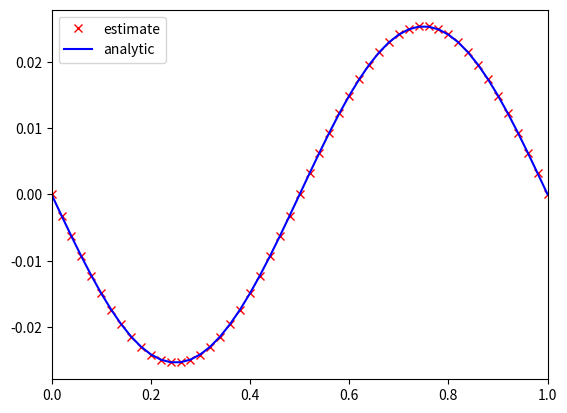

Recreate this plot in Python.
#!/usr/bin/env python
# coding: utf-8

# # Further problems
# 
# ## Second order boundary value problems
# 
# In a second order ODE/PDE, two conditions are required. There are three possible types of boundary conditions that may be given:
# 
# * Dirichlet conditions: The solution is specified on each boundary
# * Neumann conditions: The derivative of the solution is specified on each boundary
# * Cauchy conditions: The solution and derivate are both specified on one boundary
# 
# The type of conditions that can be given depend on the nature of the differential equation being solved. In some cases, boundary conditions of one type will lead to a problem that is not well-posed. Either the conditions do not give a unique solution, or they are too restrictive for any solution to be found. Partial differential equations can be classified as either hyperbolic, parabolic, or elliptic, with the classification determining the types of conditions that can be applied and the appropriate choice of finite difference scheme.
# 
# In the case of Cauchy conditions, the problem can be solved by stepping forward in time using the solution on the boundary and the first interior point. The solution on the first interior point can be found by using the condition for the derivative.
# 
# The cases where we are given conditions to imposed on two different boundaries are more tricky. In 1D problems, we have seen that the problem can be solved by setting up a matrix system of equations for each node. This approach can be generalised to higher dimensions, but it becomes challenging to implement. A toy example is provided below.
# 
# ### Illustration of approach using simultaneous equations
# 
# Consider a rectangular plate, with temperature $\phi(x,y)$ described by the steady heat equation $\nabla^2\phi = 0$. The plate is maintained at boundary temperatures $\phi = 300, 400$ on pairs of opposite edges as shown. We will solve this problem using a central finite difference scheme on a (3 × 3) grid of interior points.
# 
# ```{image} images/3_3_grid.png
# :alt: 3x3 grid
# :height: 300px
# :align: center 
# ```
# 
# The governing equation can be discretised using a five-point stencil:
# 
# $$ \phi_{i+1,j}+\phi_{i-1,j}+\phi_{i,j+1}+\phi_{i,j-1}-4\phi_{i,j}=0$$
# 
# There is one equation for each node (equation variable), so we number the nodes sequentially $\phi_{1,...9)$ as illustrated, resulting in the following system of equations :
# 
# $$ 
# \begin{bmatrix}
# -4 & 1 & 0 & 1 & 0 & 0 & 0 & 0 & 0\\
# 1 & -4 & 1 & 0 & 1 & 0 & 0 & 0 & 0\\
# 0 & 1 & -4 & 0 & 0 & 1 & 0 & 0 & 0\\
# 1 & 0 & 0 & -4 & 1 & 0 & 1 & 0 & 0\\
# 0 & 1 & 0 & 1 & −4 & 1 & 0 & 1 & 0\\
# 0 & 0 & 1 & 0 & 1 & −4 & 0 & 0 & 1\\
# 0 & 0 & 0 & 1 & 0 & 0 & −4 & 1 & 0\\
# 0 & 0 & 0 & 0 & 1 & 0 & 1 & −4 & 1\\
# 0 & 0 & 0 & 0 & 0 & 1 & 0 & 1 & −4
# \end{bmatrix}
# \begin{bmatrix}
# \phi_1\\\phi_2\\\phi_3\\\phi_4\\\phi_5\\\phi_6\\\phi_7\\\phi_8\\\phi_9
# \end{bmatrix}
# =
# \begin{bmatrix}
# -700\\-400\\-700\\-300\\0\\-300\\-700\\-400\\-700
# \end{bmatrix}
# $$
# 
# Notice that as a consequence of reshaping the array of node values into a column it has become slightly harder to keep track of the nodes that are neighbours. Additionally, inverting the sparse coefficient matrices can be computationally impractical for problems with many nodes. We therefore introduce an alternative, below.
# 
# ### Relaxation Method
# 
# We begin by rearranging the governing finite difference formula into the form 
# 
# $$ u = F(u).$$
# 
# For instance, for the five-point formula given in the previous example, we may write
# 
# $$u_{i,j} = \frac{1}{4} (u_{i,j−1} + u{i−1,j} + u_{i+1,j} + u_{i,j+1})$$
# 
# The solution of this system can be found iteratively, by starting with a suitable initial guess for the whole field $u$ and applying the formulas until (hopefully!) a fixed solution is determined. This is known as *jacobi iteration*. To speed up convergence, the iterations can be applied sequentially to each grid-point; for example by sweeping from top-left to bottom right of the domain and updating each grid point in turn. This technique is known as the *Gauss-Seidel* relaxation method.
# 
# A less obvious improvement in the technique, known as *sucessive relaxation*, starts with the observation that in each update step we obtain a relationship of the form
# 
# $$u_{i,j}^(new) = u_{i,j}^(old) + r_{i,j},  u_{i,j}^(new) = F(u^(old))_{i,j}$$
# 
# where $r_{i,j}$ is the residual error. The proposal allows that faster convergence might be obtained by adjusting the update step in proportion to the size of the residual, which is supposed to converge to zero:
# 
# $$u_{i,j}^(new) = u_{i,j}^(old) + \gamma r_{i,j}, r_{i,j} = F(u^(old))_{i,j} − u_{i,j}^(old) $$
# 
# The relaxation parameter $\gamma$ is selected for faster convergence, with
# 
# * $\gamma$ > 1 over-relaxation,
# * $\gamma$ = 1 gives the ordinary GS method, 
# * $\gamma$ < 1 under-relaxation.
# 
# It is very difficult to predict the optimum value of $\gamma$, but values in the range (1, 2) typically work well.
# 
# ### Example implementation of the Jacobi, Gauss-Seidel and SOR techniques in python
# 
# **Aim**: solving $u^{\prime\prime}(x) = sin(2\pi x)$ for $u(0) = u(1) = 0$

# In[1]:


# Importing the relevant packages for the example
import numpy as np
from math import sin,pi, sqrt
import matplotlib.pyplot as plt
from numpy.linalg import eig, norm


# In[2]:


# Setting the grid space
n = 50
x = np.linspace(0,1,n+1)
h = x[1] - x[0]


# **Matrix method**

# In[3]:


M = np.diag(np.insert(-2*np.ones((1,n-1))[0],(0,n-1),(1,1)))     + np.diag(np.append(np.ones((1,n-1))[0],0), -1) +         np.diag(np.insert(np.ones((1,n-1))[0],0,0),1)
k = [h**2*sin(2*pi*a) for a in x]

umatr = np.linalg.lstsq(M,k,rcond=None)

# Plot of matrix solution
plot_obj = plt.plot(x,umatr[0],'rx', x,[-sin(2*pi*a)/4/pi**2 for a in x],'b')
plt.legend(plot_obj, ('estimate','analytic'))
plt.xlim((0,1))
plt.show()


# **Define the SOR parameter**
# The optimum parameter for Successive Over-Relaxation (SOR) can be predicted.

# In[4]:


C = np.eye(n+1) - np.linalg.lstsq(np.diag(np.diag(M)), M, rcond=None)[0]
m = max(abs(eig(C)[0]))
sor = 1+m**2/(1+sqrt(1-m**2))**2


# **Iterative methods**
# Let us first define the functions for the Jacobi, Gauss-Seidel and SOR algorithms. You can find them hidden below.

# In[5]:


def jac(u0,k):
    # Jacobi Iteration
    u1 = np.insert((u0[2:]+u0[:-2]-np.reshape(k[1:-1],np.shape(u0[:-2])))/2, (0,len(k[1:-1])),         (u0[0], u0[-1]))
    
    return u1

def gsl(u0,k):
    # Gauss-Seidel iteration

    for i in range(1,len(u0)-1):
        u0[i] = (u0[i-1]+u0[i+1]-k[i])/2

    return u0

def rlx(u0,k,g):
    # Relaxation method using relaxation parameter g
    
    for i in range(1, len(u0)-1):
        u1 = (u0[i-1]+u0[i+1]-k[i])/2
        u0[i] = u0[i] + g*(u1-u0[i])

    return u0

def iterate(testfun, u0, maxit, accgoal):
    # Iterate until converged to within specified accuracy

    for counter in range(int(maxit)):
        uref = np.copy(u0)
        unext = testfun(u0)
        err = norm(unext-uref)
        if err<accgoal:
            print('converged after', counter, 'iterations')
            break
        u0 = unext
        
    return unext


# In[6]:


# Initialize grid for iterative method
u0 = np.zeros((n+1,))

# Jacobi method
ujac = iterate(lambda u: (jac(u,k)),u0,1e3,1e-5)


# In[7]:


# Gauss-Seidel
ugsl = iterate(lambda u: gsl(u,k),u0,1e3,1e-5)


# ``` {code-cell} ipython3
# # Relaxation
# u0 = np.zeros((n+1,))
# ulrx = iterate(lambda u: rlx(u,k,sor),u0,1e3,1e-5)
# ```
# ``` {code-cell} ipython3
# ---
# render:
#     image:
#         align: center
# ---
# # Plot of relaxation solution (for example)
# plot_obj = plt.plot(x,ulrx,'rx',x,[-sin(2*pi*a)/4/pi**2 for a in x],'b')
# plt.legend(plot_obj, ('estimate','analytic'))
# plt.xlim((0,1))
# plt.show()
# ```
